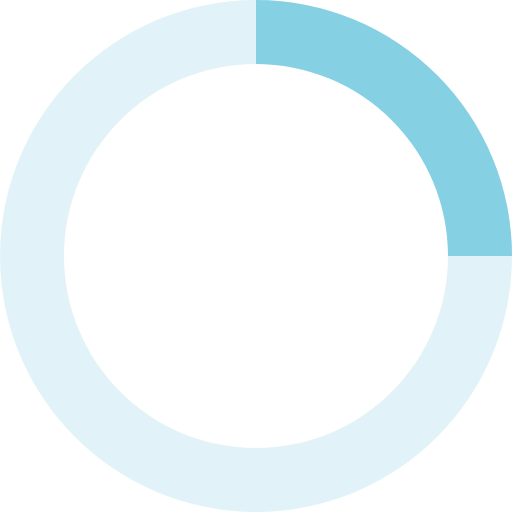
t = 0.00 s
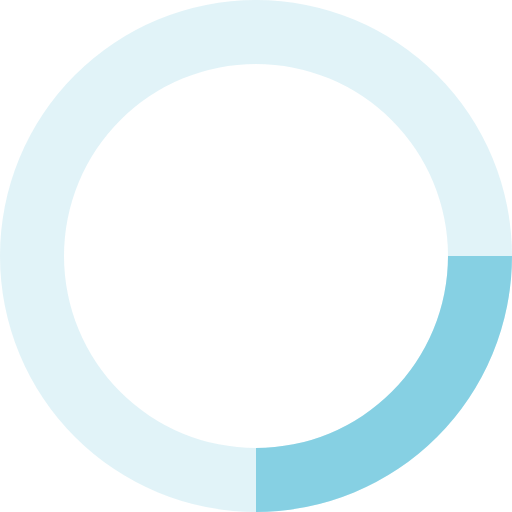
t = 0.20 s
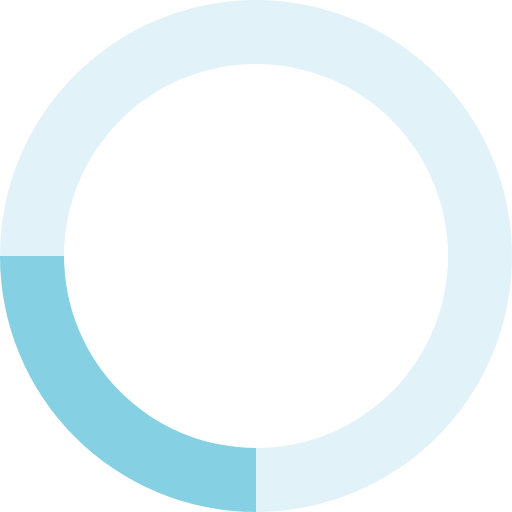
t = 0.40 s
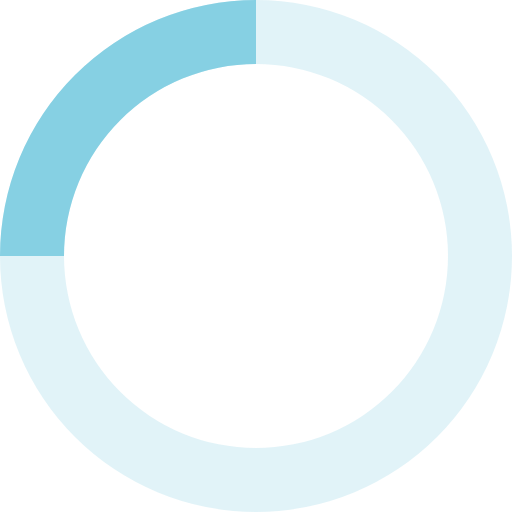
t = 0.60 s

The animated SVG that drew these frames (rendered in a browser with its animation timeline set to each time). Animation: 1 SMIL element (animateTransform=1); one cycle of 0.80 s, repeats indefinitely.

<svg xmlns="http://www.w3.org/2000/svg" viewBox="0 0 32 32" width="32" height="32" fill="#86d0e3">
  <path opacity=".25" d="M16 0 A16 16 0 0 0 16 32 A16 16 0 0 0 16 0 M16 4 A12 12 0 0 1 16 28 A12 12 0 0 1 16 4"/>
  <path d="M16 0 A16 16 0 0 1 32 16 L28 16 A12 12 0 0 0 16 4z">
    <animateTransform attributeName="transform" type="rotate" from="0 16 16" to="360 16 16" dur="0.8s" repeatCount="indefinite" />
  </path>
</svg>
